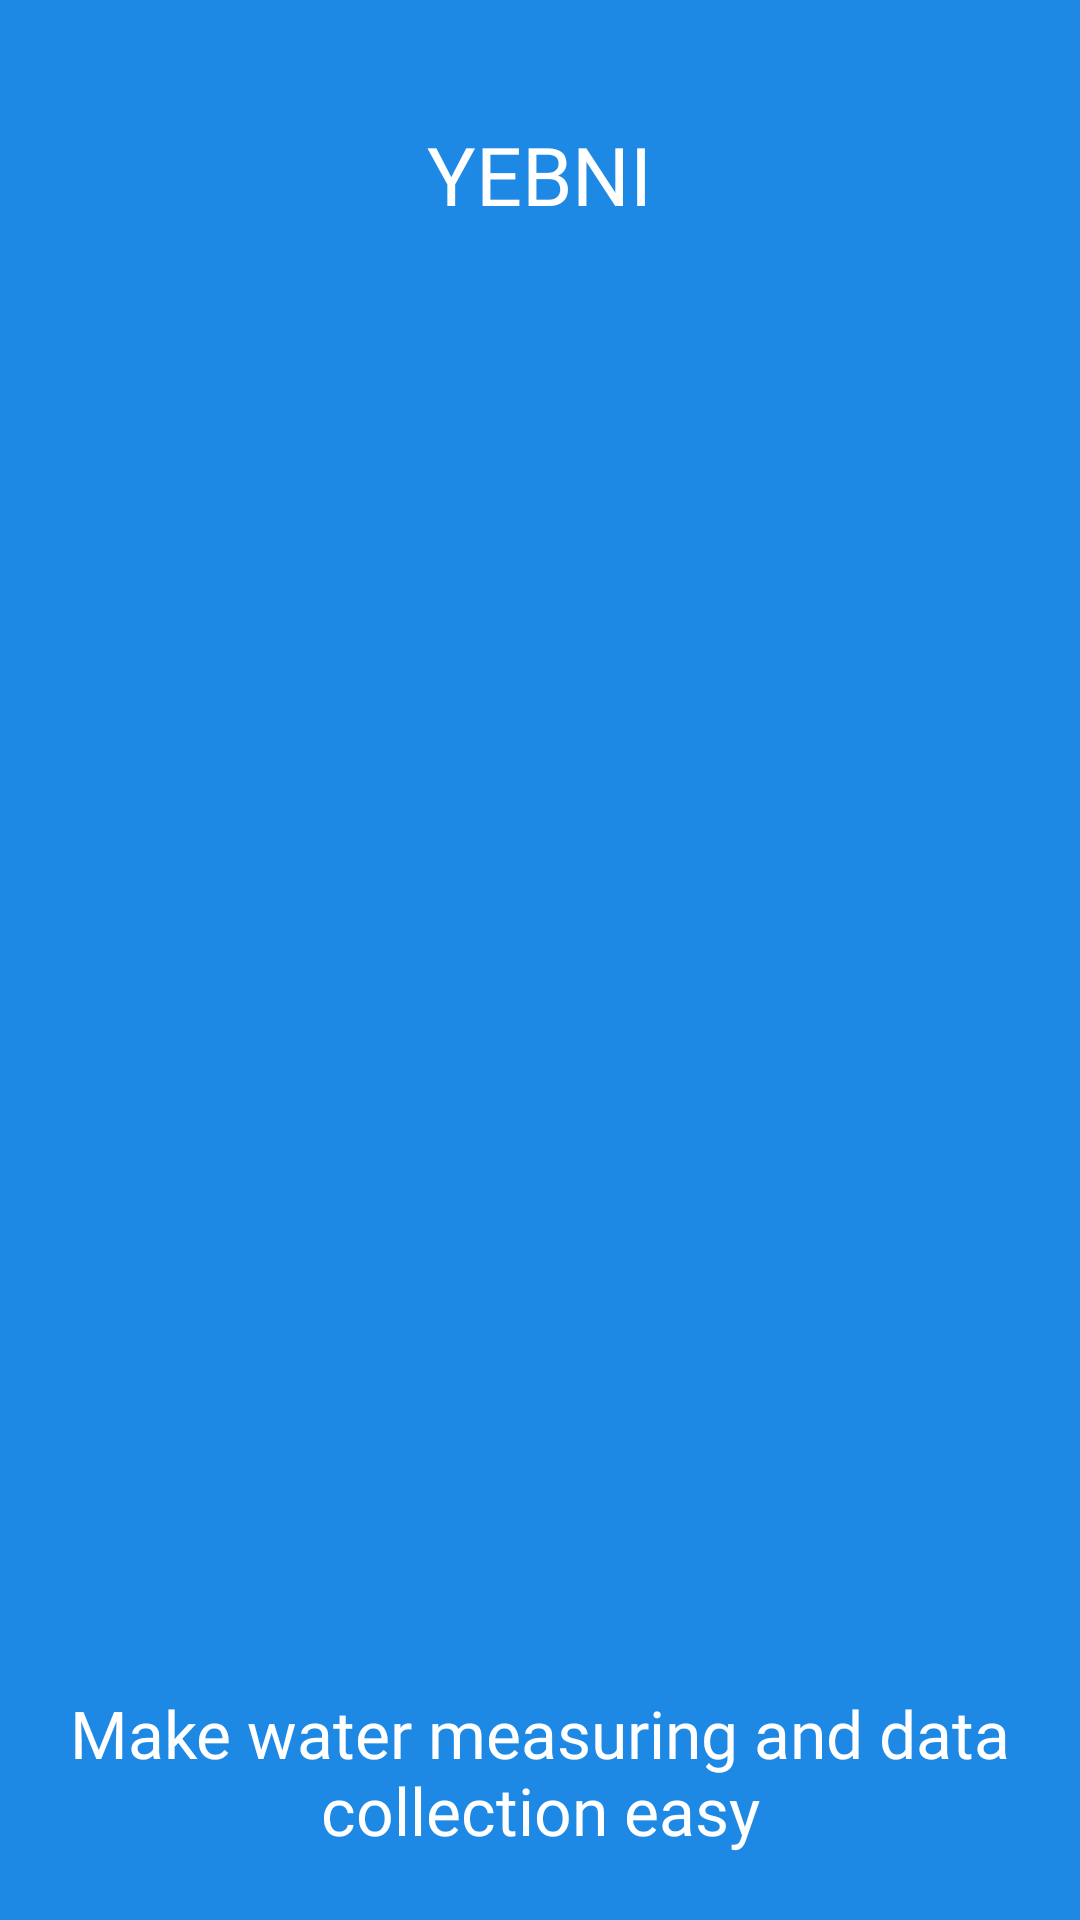

Here is an Android app screen rendered from its layout file. Give the layout XML and the strings, colors and styles it references.
<!-- AndroidManifest.xml: application theme AppTheme.ObjectDetection -->
<!-- res/layout/activity_splash_screen.xml -->
<?xml version="1.0" encoding="utf-8"?>
<RelativeLayout xmlns:android="http://schemas.android.com/apk/res/android"
    xmlns:app="http://schemas.android.com/apk/res-auto"
    xmlns:tools="http://schemas.android.com/tools"
    android:id="@+id/sign_in_button"
    android:layout_width="match_parent"
    android:layout_height="match_parent"
    android:background="@color/light_blue"
    android:textAlignment="center"
    tools:context=".SplashScreen">

    <TextView
        android:id="@+id/tap_it_logo"
        android:layout_width="wrap_content"
        android:layout_height="wrap_content"
        android:layout_alignParentTop="true"
        android:paddingTop="40dp"
        android:layout_centerHorizontal="true"
        android:text="YEBNI"
        android:fontFamily="@font/nunito_sans_bold"
        android:textColor="@color/white"
        android:textSize="27sp" />

    <ImageView
        android:id="@+id/imageView"
        android:layout_width="309dp"
        android:layout_height="243dp"
        android:layout_centerHorizontal="true"
        android:layout_marginTop="160dp"
        android:contentDescription="TODO"
        android:scaleType="centerCrop"
        android:src="@drawable/ic_rafiki" />

    <TextView
        android:id="@+id/splash_screen_message"
        android:layout_width="wrap_content"
        android:layout_height="wrap_content"
        android:layout_marginTop="160dp"
        android:textAlignment="center"
        android:layout_below="@+id/imageView"
        android:fontFamily="@font/nunito_sans_bold"
        android:text="Make water measuring and data collection easy"
        android:textColor="@color/white"
        android:textSize="22sp"

        />


</RelativeLayout>
<!-- resources referenced by this layout -->
<resources>
  <color name="light_blue">#1e88e5</color>
  <color name="white">#FFFFFFFF</color>
  <style name="AppTheme.ObjectDetection" parent="Theme.AppCompat.Light.NoActionBar">
          
          <item name="colorPrimary">@color/tfe_color_primary</item>
          <item name="colorPrimaryDark">@color/tfe_color_primary_dark</item>
          <item name="colorAccent">@color/tfe_color_accent</item>
      </style>
  <color name="tfe_color_primary">#ffa800</color>
  <color name="tfe_color_primary_dark">#ff6f00</color>
  <color name="tfe_color_accent">#425066</color>
</resources>
